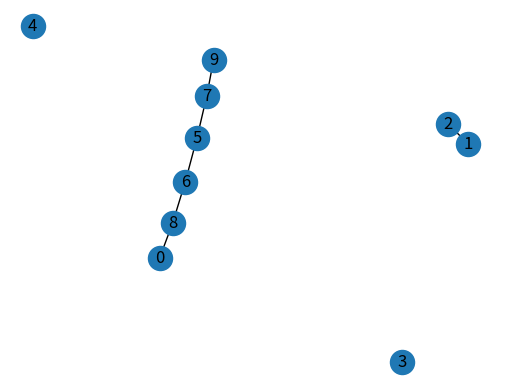

This figure's Python source: (Note: this script raises an exception after producing the figure.)
# -*- coding: utf-8 -*-
"""
Created on Thu Nov  1 10:23:05 2018

@author: nathaniel evans
@class: BMI665 
@prof: mike mooney 
@date: 11/6/2018 
@HW: 5 

This module can be imported or run in console by navigating to the appropriate directory and using the command: 
    $ python evans_HW5.py 
    
There must be a ./data directory with the script. 

Be careful using these methods to create or work with graphs > 10K nodes as memory and search traversals will take substantial memory and compute time. 
"""

import networkx as nx 
import random as rand 
from matplotlib import pyplot as plt 

def create_graph(num_nodes = 10, connectivity=0.25):
    '''
    Generate a random graph in O(n^2)
    
    input 
        num_nodes <int> number of nodes to be included in the graph 
        connectivity <float> probability of being connected to any other node 
    
    output
        G <networkx graph> graph with num_nodes and liklihood to be connected with any other node of connectivity*100
    '''
    
    G = nx.Graph() 
    for i in range(num_nodes): 
        G.add_node(i, label=i) 
        
        for node in G: 
            if node != i and rand_connect(connectivity):
                G.add_edge(i, node)
    return G
            
def rand_connect(p): 
    ''' 
    return 0/1 depending on probability, p refers to 1. 
    
    input 
        p <float> [0,1] the probability that a node is connected to each different node. 
    
    output 
        <boolean> True, stochasticly determined connection
    '''
    if (rand.random() < p): 
        return True
    else: 
        return False

def depth_search(G, current, visited = None): 
    '''
    recursive depth first search starting at a given node 
    
    inputs
        G <networkx> graph to search 
        current <int> node identifier currently at 
        visited <set> nodes that have been visited 
        
    outputs 
        <node_order> nodes of graph G in order they were visited. 
    '''
    
    if (not visited): 
        visited = set()
    #visited.clear() # without this, multiple calls will fail. Why is visited not reset after the method finishes? The namespace should collapse once the function finishes, right? <-- I'd actually like to discuss this 
    
    node_order = [current]
    visited.add(current)
    
    for node in G.neighbors(current): 
        if node not in visited : 
            node_order = depth_search(G,current=node, visited=visited) + node_order

    return node_order

def breadth_search(G, start): 
    '''
    breadth first search of a graph 
    
    input 
        G <networkx graph> graph to be searched 
        start <int> node to start at
        
    output
        order <list> list of int representing order (by index) of the nodes visited 
    '''

    order = [start]
    visited = set([start])
    i=0
    
    while(i<len(order)): 
        children = set([x for x in G.neighbors(order[i])]) - visited 
        order += [x for x in children]
        visited = visited.union( children )
        i+=1 
        
    return order

def save_graph(G, path='./output/', name = 'random_graph'): 
    '''
    saves a graph plot to file. 
    
    input 
        G <networkx graph> graph to be drawn and saved 
        path <str> path to save the output, default is one folder down named output.
        
    output 
        None 
    '''
    
    f = plt.figure() 
    nx.draw(G,with_labels=True, ax = f.add_subplot(111))
    plt.savefig(path + name + '.png') 
    # plt, this should get cleared before the next 
    plt.clf()
    
def is_connected(G): 
    ''' 
    Checks a graph to see if it's fully connected (any node can be traversed to any other node)
    
    input 
        G <networkx graph> G to check connectivity 
    
    output
        <boolean> True -> fully connected 
    '''
    order = depth_search(G,0)
    if len(order) < len(G): 
        return False
        
    return True

if __name__ == '__main__' : 
    G = create_graph(num_nodes=10, connectivity=.2)
    
    print('depth first search:', depth_search(G, 0))
    
    print('breadth first search:', breadth_search(G, 0))
    
    print('graph is connected:', is_connected(G)) 
    
    save_graph(G)
    
    G2 = nx.karate_club_graph() 
    
    print('[karate club] depth first search:\n', depth_search(G2, 0))
    
    print('[karate club] breadth first search:\n', breadth_search(G2, 0))
    
    print('[karate club] graph is connected:', is_connected(G2)) 
       
    plt.clf()
    nx.draw(G2, with_labels=True)
    
    # test connectivity 
    #print((len(create_graph(num_nodes=100, connectivity=0.75).edges())*2) / 100e3)
    
    
    
